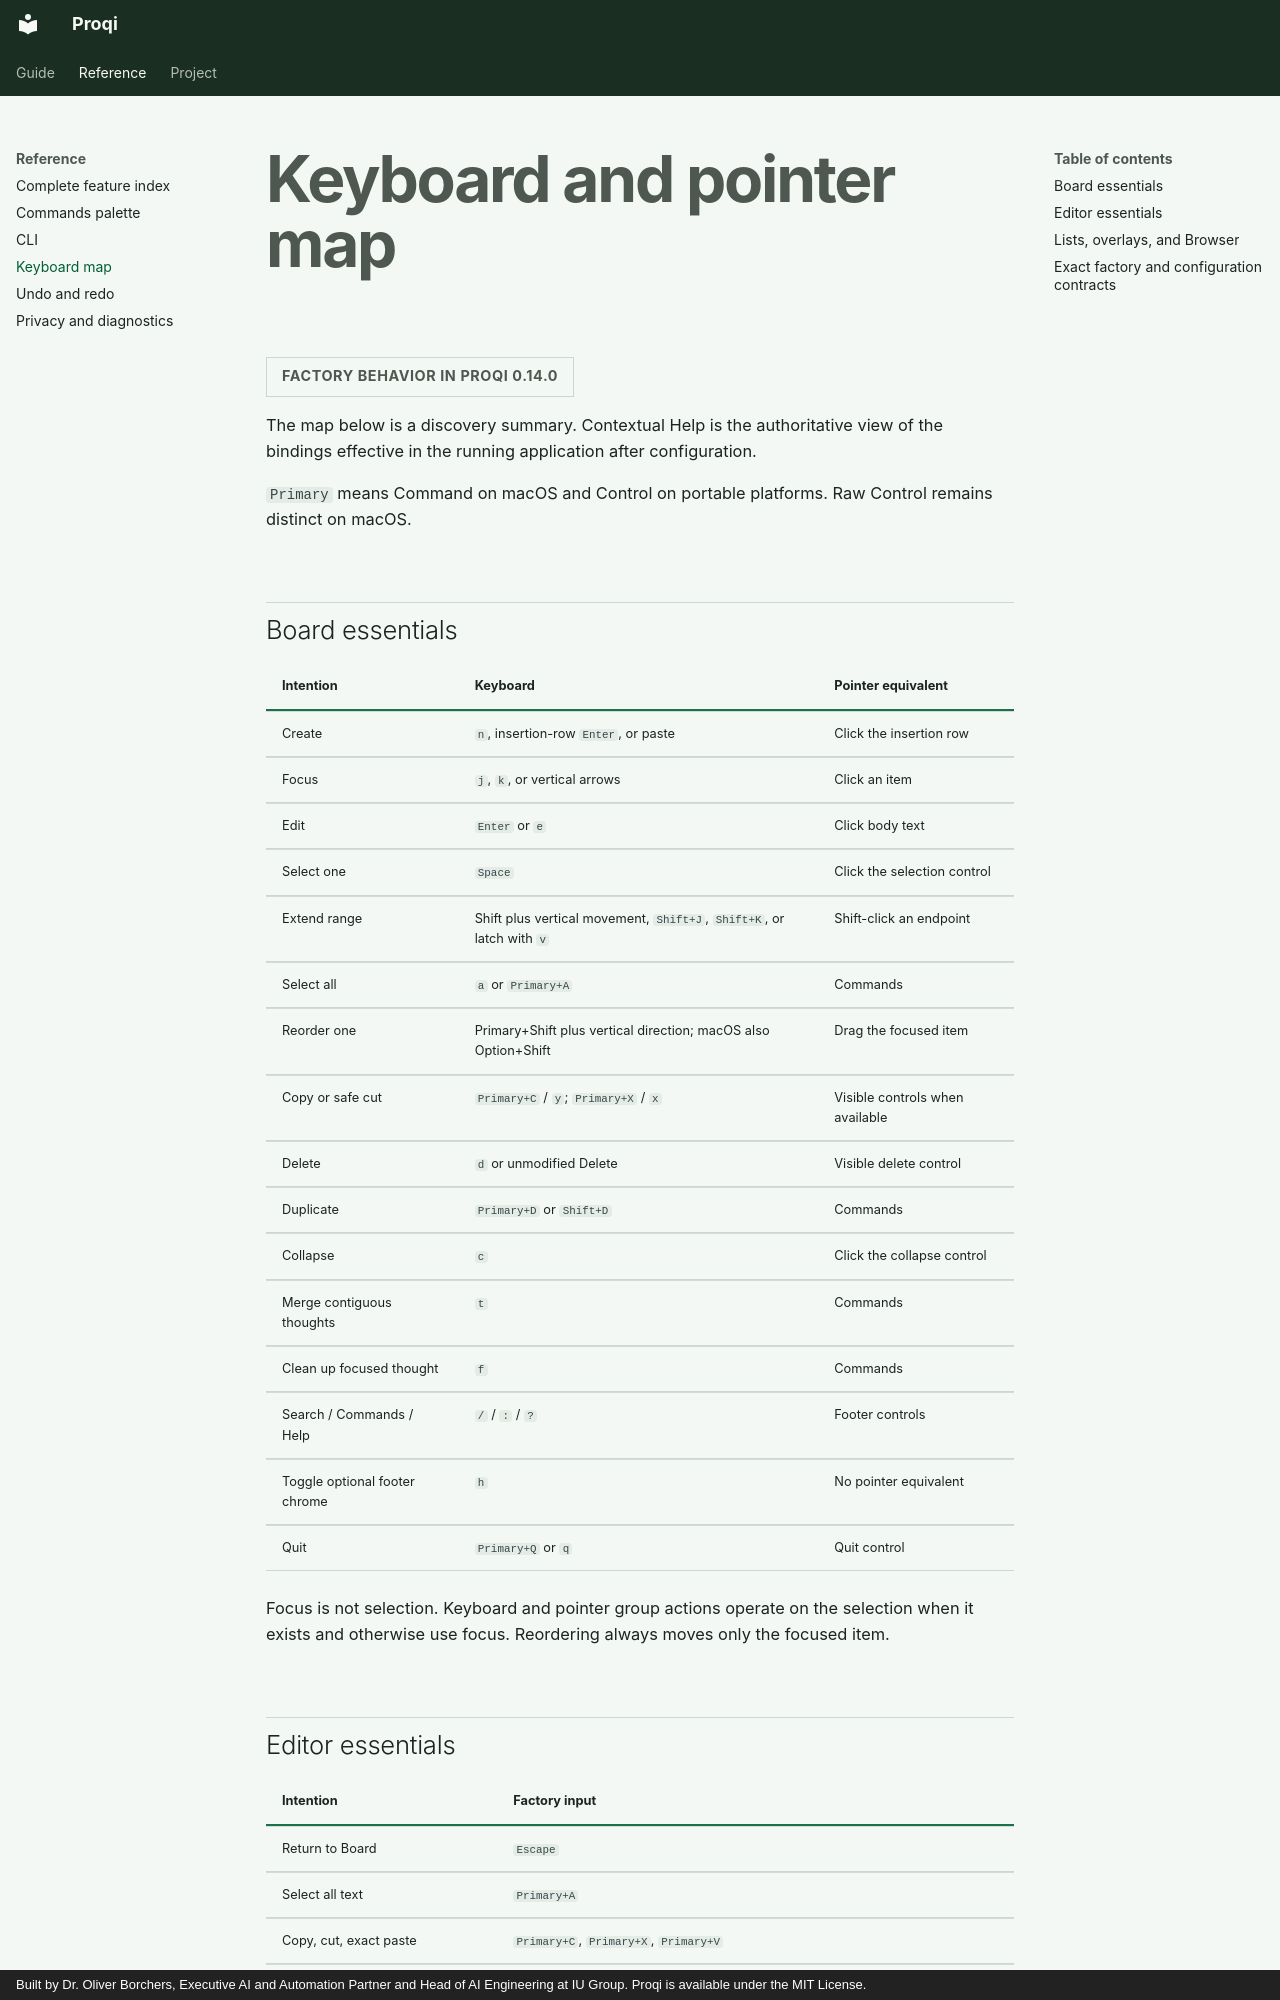

repository: oborchers/proqi · page: reference/keyboard.html · generator: mkdocs · copyright: Built by Dr. Oliver Borchers, Executive AI and Automation Partner and Head of AI Engineering at IU Group. Proqi is available under the MIT License.

# Keyboard and pointer map

<span class="version-scope">Factory behavior in Proqi 0.14.0</span>

The map below is a discovery summary. Contextual Help is the authoritative view
of the bindings effective in the running application after configuration.

`Primary` means Command on macOS and Control on portable platforms. Raw Control
remains distinct on macOS.

## Board essentials

| Intention | Keyboard | Pointer equivalent |
| --- | --- | --- |
| Create | `n`, insertion-row `Enter`, or paste | Click the insertion row |
| Focus | `j`, `k`, or vertical arrows | Click an item |
| Edit | `Enter` or `e` | Click body text |
| Select one | `Space` | Click the selection control |
| Extend range | Shift plus vertical movement, `Shift+J`, `Shift+K`, or latch with `v` | Shift-click an endpoint |
| Select all | `a` or `Primary+A` | Commands |
| Reorder one | Primary+Shift plus vertical direction; macOS also Option+Shift | Drag the focused item |
| Copy or safe cut | `Primary+C` / `y`; `Primary+X` / `x` | Visible controls when available |
| Delete | `d` or unmodified Delete | Visible delete control |
| Duplicate | `Primary+D` or `Shift+D` | Commands |
| Collapse | `c` | Click the collapse control |
| Merge contiguous thoughts | `t` | Commands |
| Clean up focused thought | `f` | Commands |
| Search / Commands / Help | `/` / `:` / `?` | Footer controls |
| Toggle optional footer chrome | `h` | No pointer equivalent |
| Quit | `Primary+Q` or `q` | Quit control |

Focus is not selection. Keyboard and pointer group actions operate on the
selection when it exists and otherwise use focus. Reordering always moves only
the focused item.
